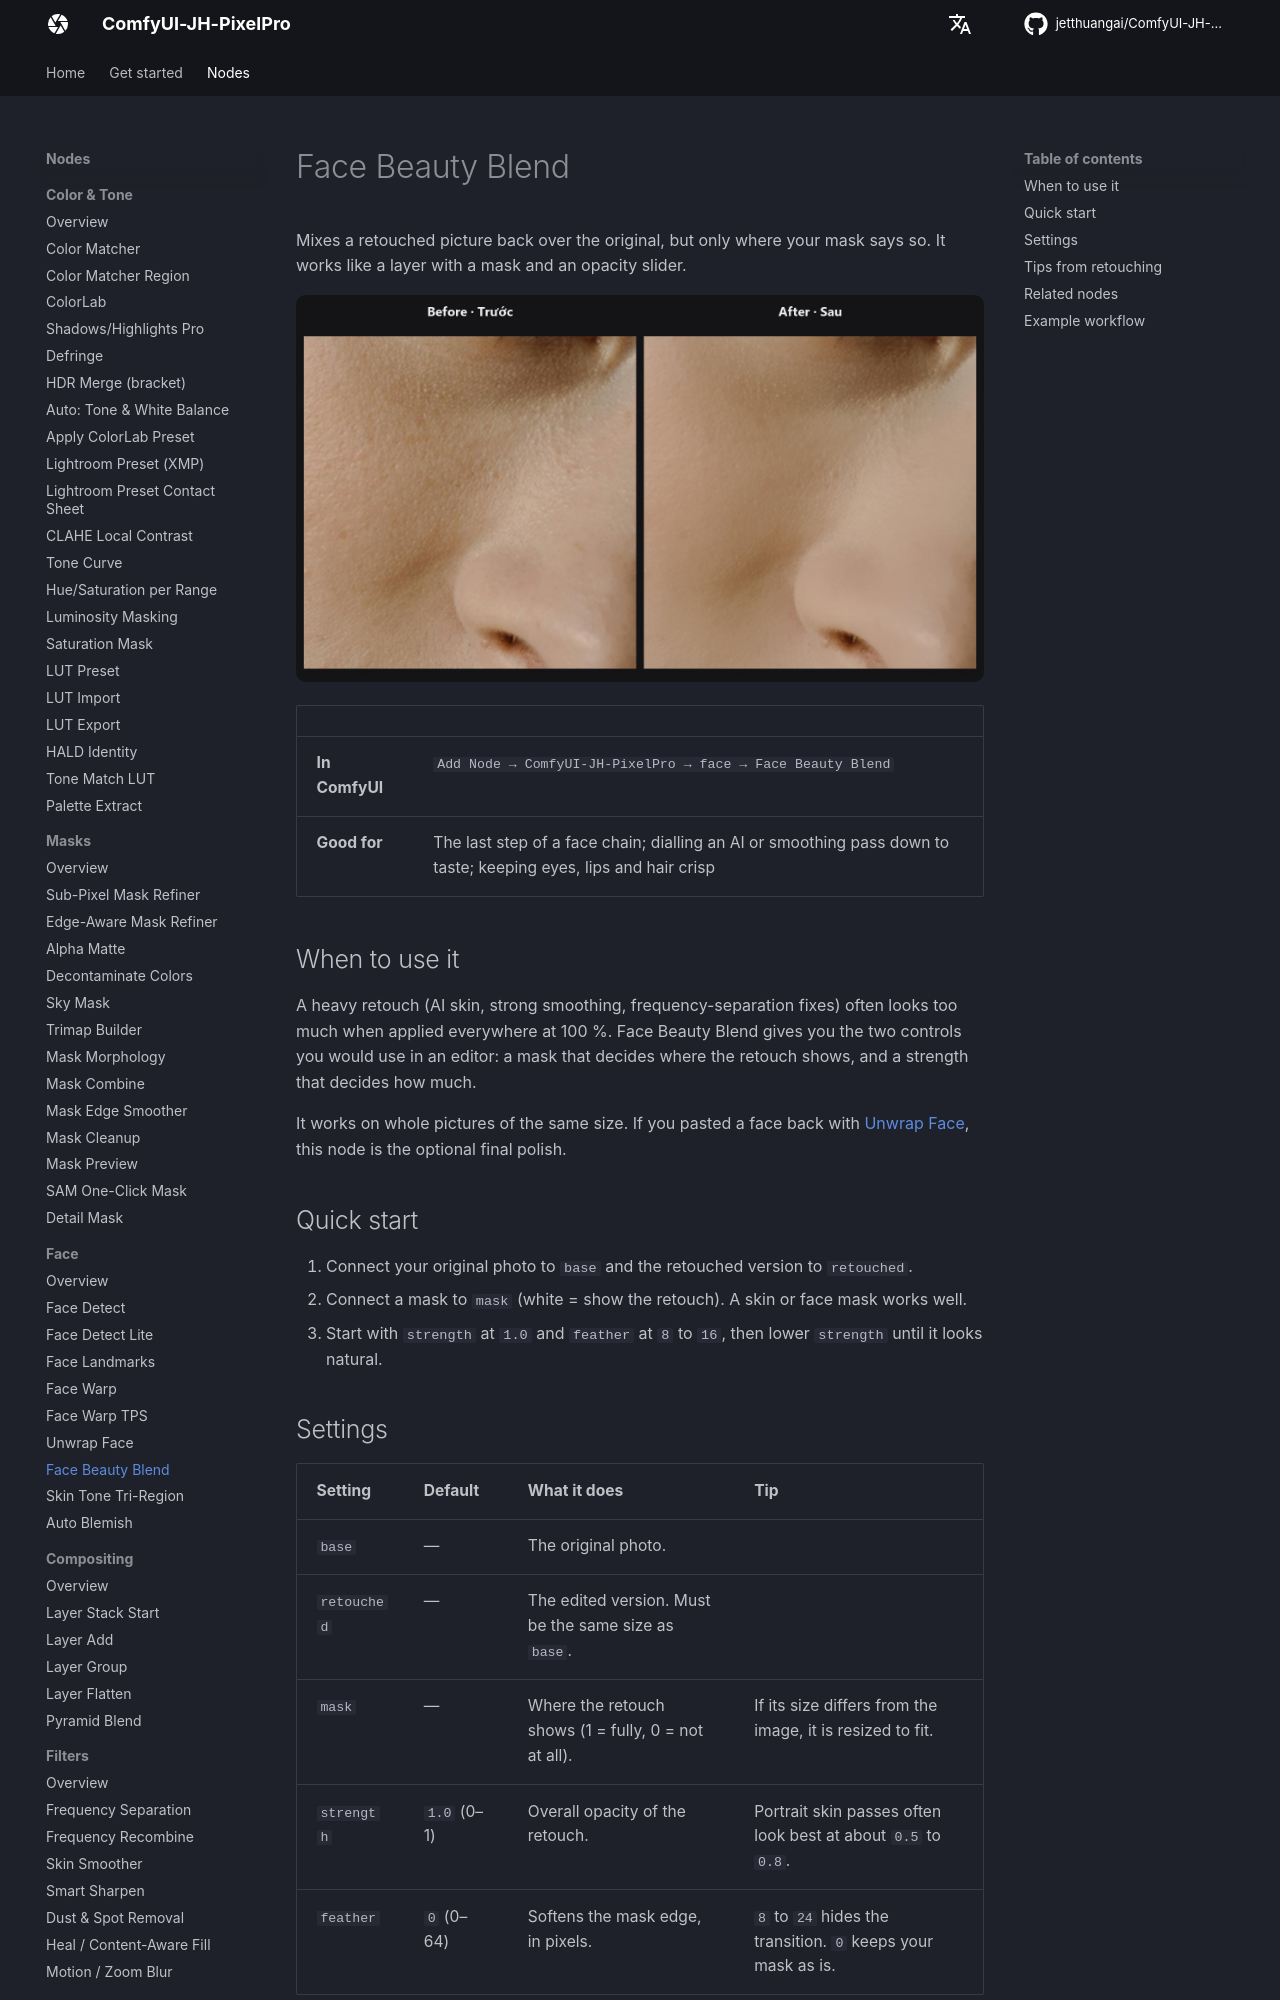

repository: jetthuangai/ComfyUI-JH-PixelPro · page: nodes/face-beauty-blend/index.html · generator: mkdocs

---
title: Face Beauty Blend
description: Blend a retouched version of a photo over the original through a soft mask, with a strength slider.
---

# Face Beauty Blend

Mixes a retouched picture back over the original, but only where your mask says so. It works like a layer with a mask and an opacity slider.

![Face Beauty Blend — before / after](../assets/nodes/face-beauty-blend.jpg)

| | |
|---|---|
| **In ComfyUI** | `Add Node → ComfyUI-JH-PixelPro → face → Face Beauty Blend` |
| **Good for** | The last step of a face chain; dialling an AI or smoothing pass down to taste; keeping eyes, lips and hair crisp |

## When to use it

A heavy retouch (AI skin, strong smoothing, frequency-separation fixes) often looks too much when applied everywhere at 100 %. Face Beauty Blend gives you the two controls you would use in an editor: a mask that decides where the retouch shows, and a strength that decides how much.

It works on whole pictures of the same size. If you pasted a face back with [Unwrap Face](unwrap-face.md), this node is the optional final polish.

## Quick start

1. Connect your original photo to `base` and the retouched version to `retouched`.
2. Connect a mask to `mask` (white = show the retouch). A skin or face mask works well.
3. Start with `strength` at `1.0` and `feather` at `8` to `16`, then lower `strength` until it looks natural.

## Settings

| Setting | Default | What it does | Tip |
|---|---|---|---|
| `base` | — | The original photo. | |
| `retouched` | — | The edited version. Must be the same size as `base`. | |
| `mask` | — | Where the retouch shows (1 = fully, 0 = not at all). | If its size differs from the image, it is resized to fit. |
| `strength` | `1.0` (0–1) | Overall opacity of the retouch. | Portrait skin passes often look best at about `0.5` to `0.8`. |
| `feather` | `0` (0–64) | Softens the mask edge, in pixels. | `8` to `24` hides the transition. `0` keeps your mask as is. |

Output: `blended` (`IMAGE`), the final picture.
